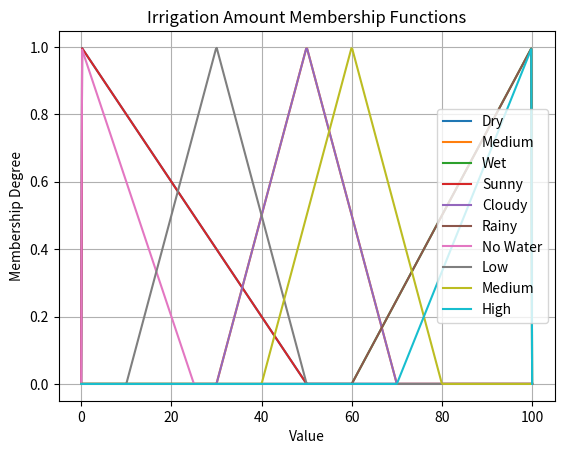
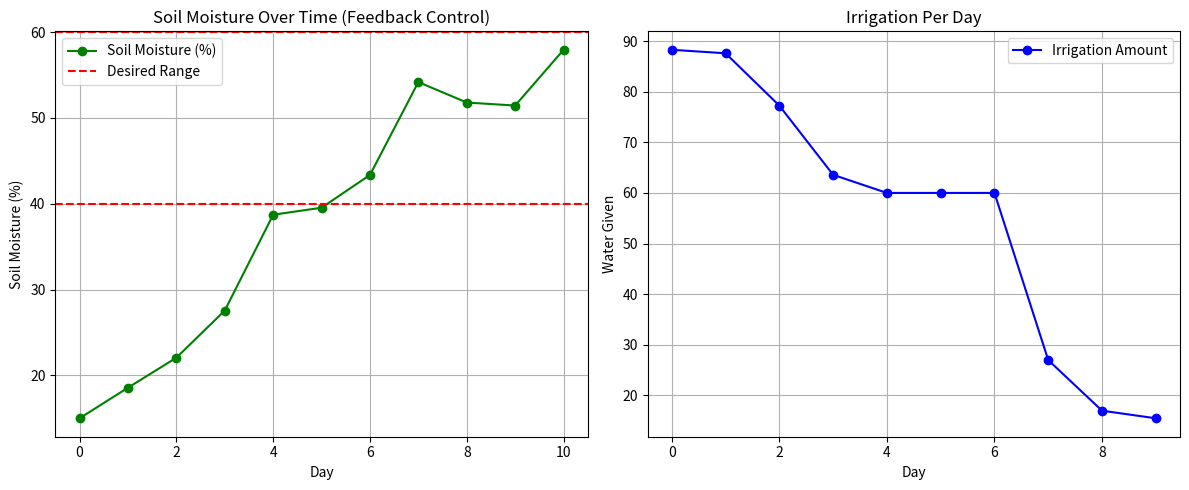

The matplotlib source for these figures, in order:
#exercise 2


import matplotlib.pyplot as plt
import numpy as np



def triangular(x, a, b, c):
    if x <= a or x >= c:
        return 0
    elif a < x < b:
        return (x - a) / (b - a)
    elif b <= x < c:
        return (c - x) / (c - b)
    elif x == b:
        return 1


#رطوبت خاک
def soil_dry(x):
    return triangular(x, 0, 0, 50)

def soil_medium(x):
    return triangular(x, 30, 50, 70)

def soil_wet(x):
    return triangular(x,60, 100, 100)



#اب و هوا
def weather_sunny(x):
    return triangular(x, 0, 0, 50)

def weather_cloudy(x):
    return triangular(x, 30, 50, 70)

def weather_rainy(x):
    return triangular(x, 60, 100, 100)

#ابیاری
def water_none(x):
    return triangular(x, 0, 0, 25)

def water_low(x):
    return triangular(x, 10, 30, 50)

def water_medium(x):
    return triangular(x, 40, 60, 80)

def water_high(x):
    return triangular(x, 70, 100, 100)


import matplotlib.pyplot as plt
import numpy as np

def plot_membership(funcs, labels, title):
    x = np.linspace(0, 100, 500)
    for func, label in zip(funcs, labels):
        plt.plot(x, [func(i) for i in x], label=label)
    plt.title(title)
    plt.xlabel("Value")
    plt.ylabel("Membership Degree")
    plt.legend()
    plt.grid(True)
    plt.show()

plot_membership([soil_dry, soil_medium, soil_wet],
                ["Dry", "Medium", "Wet"], "Soil Moisture Membership Functions")

plot_membership([weather_sunny, weather_cloudy, weather_rainy],
                ["Sunny", "Cloudy", "Rainy"], "Weather Condition Membership Functions")

plot_membership([water_none, water_low, water_medium, water_high],
                ["No Water", "Low", "Medium", "High"], "Irrigation Amount Membership Functions")




def fuzzy_and(a, b):
    return min(a, b)

def rule_base(soil_val, weather_val):
    rules = []
    dry = soil_dry(soil_val)
    medium = soil_medium(soil_val)
    wet = soil_wet(soil_val)

    sunny = weather_sunny(weather_val)
    cloudy = weather_cloudy(weather_val)
    rainy = weather_rainy(weather_val)

    rules.append((fuzzy_and(dry, sunny), "High"))
    rules.append((fuzzy_and(dry, cloudy), "Medium"))
    rules.append((fuzzy_and(dry, rainy), "Low"))
    rules.append((fuzzy_and(medium, sunny), "Medium"))
    rules.append((fuzzy_and(medium, cloudy), "Low"))
    rules.append((fuzzy_and(medium, rainy), "None"))
    rules.append((fuzzy_and(wet, sunny), "None"))
    rules.append((fuzzy_and(wet, cloudy), "None"))
    rules.append((fuzzy_and(wet, rainy), "None"))

    transitional_dry_medium = min(dry, medium)
    rules.append((fuzzy_and(transitional_dry_medium, sunny), "High"))

    transitional_medium_wet = min(medium, wet)
    rules.append((fuzzy_and(transitional_medium_wet, sunny), "Low"))

    if soil_val >= 80:
        rules.append((1.0, "None"))

    return rules



def clipped_membership(func, degree):
    return lambda x: min(func(x), degree)



def centroid(aggregated_func, x_vals):
    numerator = sum(x * aggregated_func(x) for x in x_vals)
    denominator = sum(aggregated_func(x) for x in x_vals)
    return numerator / denominator if denominator != 0 else 0





def irrigation_output(soil_val, weather_val):
    rules = rule_base(soil_val, weather_val)

    output_mfs = {
        "None": water_none,
        "Low": water_low,
        "Medium": water_medium,
        "High": water_high
    }

    clipped_funcs = []
    for degree, label in rules:
        if degree > 0:
            clipped_funcs.append(clipped_membership(output_mfs[label], degree))

    def aggregated_output(x):
        return max([f(x) for f in clipped_funcs], default=0)

    x_vals = np.linspace(0, 100, 500)
    result = centroid(aggregated_output, x_vals)
    return result


def error_neg_large(x): return triangular(x, -100, -50, -20)
def error_neg_small(x): return triangular(x, -30, -10, 0)
def error_zero(x): return triangular(x, -5, 0, 5)
def error_pos_small(x): return triangular(x, 0, 10, 30)
def error_pos_large(x): return triangular(x, 20, 50, 100)

def water_none(x): return triangular(x, 0, 0, 25)
def water_low(x): return triangular(x, 10, 30, 50)
def water_medium(x): return triangular(x, 40, 60, 80)
def water_high(x): return triangular(x, 70, 100, 100)



def clipped_membership(func, degree):
    return lambda x: min(func(x), degree)

def centroid(aggregated_func, x_vals):
    numerator = sum(x * aggregated_func(x) for x in x_vals)
    denominator = sum(aggregated_func(x) for x in x_vals)
    return numerator / denominator if denominator != 0 else 0

def irrigation_fuzzy_error(error):
    rules = []
    rules.append((error_neg_large(error), "None"))
    rules.append((error_neg_small(error), "Low"))
    rules.append((error_zero(error), "None"))
    rules.append((error_pos_small(error), "Medium"))
    rules.append((error_pos_large(error), "High"))

    output_mfs = {
        "None": water_none,
        "Low": water_low,
        "Medium": water_medium,
        "High": water_high
    }

    clipped_funcs = [clipped_membership(output_mfs[label], degree)
                     for degree, label in rules if degree > 0]

    def aggregated_output(x):
        return max([f(x) for f in clipped_funcs], default=0)

    x_vals = np.linspace(0, 100, 500)
    return centroid(aggregated_output, x_vals)

def simulate_feedback_irrigation(days=10, initial_soil=15, desired_range=(40, 60)):
    weather_list = ["Sunny", "Sunny", "Cloudy", "Rainy", "Sunny", "Cloudy", "Rainy", "Sunny", "Cloudy", "Rainy"]
    weather_effect = {"Sunny": 5, "Cloudy": 2, "Rainy": -5}
    desired_mid = (desired_range[0] + desired_range[1]) / 2

    soil_history = [initial_soil]
    irrigation_history = []
    current_soil = initial_soil

    for day in range(days):
        weather = weather_list[day]
        weather_loss = weather_effect[weather]

        error = desired_mid - current_soil
        water_amount = irrigation_fuzzy_error(error)
        irrigation_history.append(water_amount)

        new_soil = current_soil + (0.097 * water_amount) - weather_loss
        new_soil = max(0, min(100, new_soil))
        soil_history.append(new_soil)
        current_soil = new_soil

    days_list = list(range(days + 1))
    irrigation_days = list(range(days))

    plt.figure(figsize=(12, 5))

    plt.subplot(1, 2, 1)
    plt.plot(days_list, soil_history, marker='o', color='green', label='Soil Moisture (%)')
    plt.axhline(desired_range[0], color='red', linestyle='--', label='Desired Range')
    plt.axhline(desired_range[1], color='red', linestyle='--')
    plt.xlabel("Day")
    plt.ylabel("Soil Moisture (%)")
    plt.title("Soil Moisture Over Time (Feedback Control)")
    plt.grid(True)
    plt.legend()

    plt.subplot(1, 2, 2)
    plt.plot(irrigation_days, irrigation_history, marker='o', color='blue', label='Irrigation Amount')
    plt.xlabel("Day")
    plt.ylabel("Water Given")
    plt.title("Irrigation Per Day")
    plt.grid(True)
    plt.legend()

    plt.tight_layout()
    plt.show()

    return soil_history, irrigation_history

simulate_feedback_irrigation(initial_soil=15, desired_range=(40, 60))


